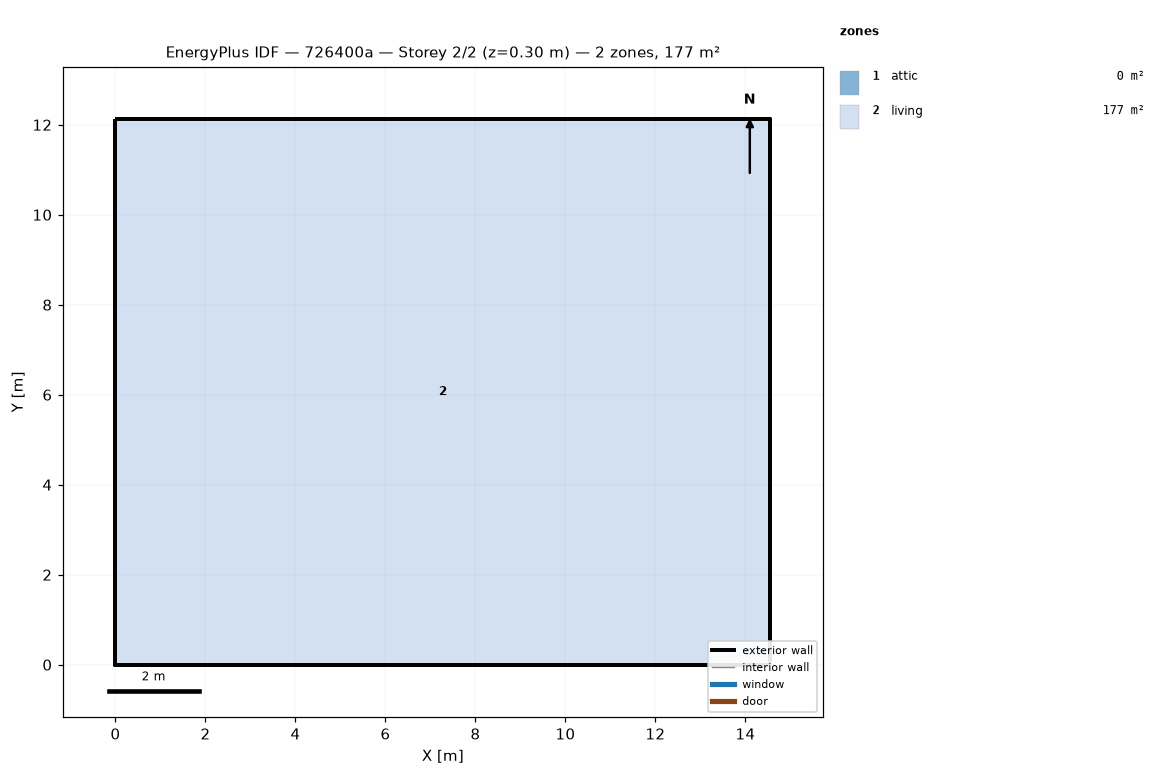
=== STOREY PLAN SPEC (per zone: floor XY polygon, exterior-wall plan segments, windows/doors) ===
zone 1: attic  (0.0 m²)
  exterior wall: (14.55, 0.00) – (14.55, 12.13) – (14.55, 6.06)  [18.2 m]
  exterior wall: (0.00, 12.13) – (0.00, 0.00) – (0.00, 6.06)  [18.2 m]
zone 2: living  (176.5 m²)
  floor: (0.00, 0.00) (0.00, 12.13) (14.55, 12.13) (14.55, 0.00)
  exterior wall: (0.00, 0.00) – (14.55, 0.00)  [14.6 m]
  exterior wall: (14.55, 0.00) – (14.55, 12.13)  [12.1 m]
  exterior wall: (14.55, 12.13) – (0.00, 12.13)  [14.6 m]
  exterior wall: (0.00, 12.13) – (0.00, 0.00)  [12.1 m]

=== DERIVED (storey summary) ===
Building: 726400a
Storey: 2 of 2  (floor level z = 0.30 m)
Storey gross floor area: 176.5 m²
Zones on this storey: 2
  - attic: floor 0.0 m²; exterior wall 36.4 m (24.5 m²); WWR 0.0%
  - living: floor 176.5 m²; exterior wall 53.4 m (146.4 m²); WWR 0.0%
Zone adjacency: (none detected)